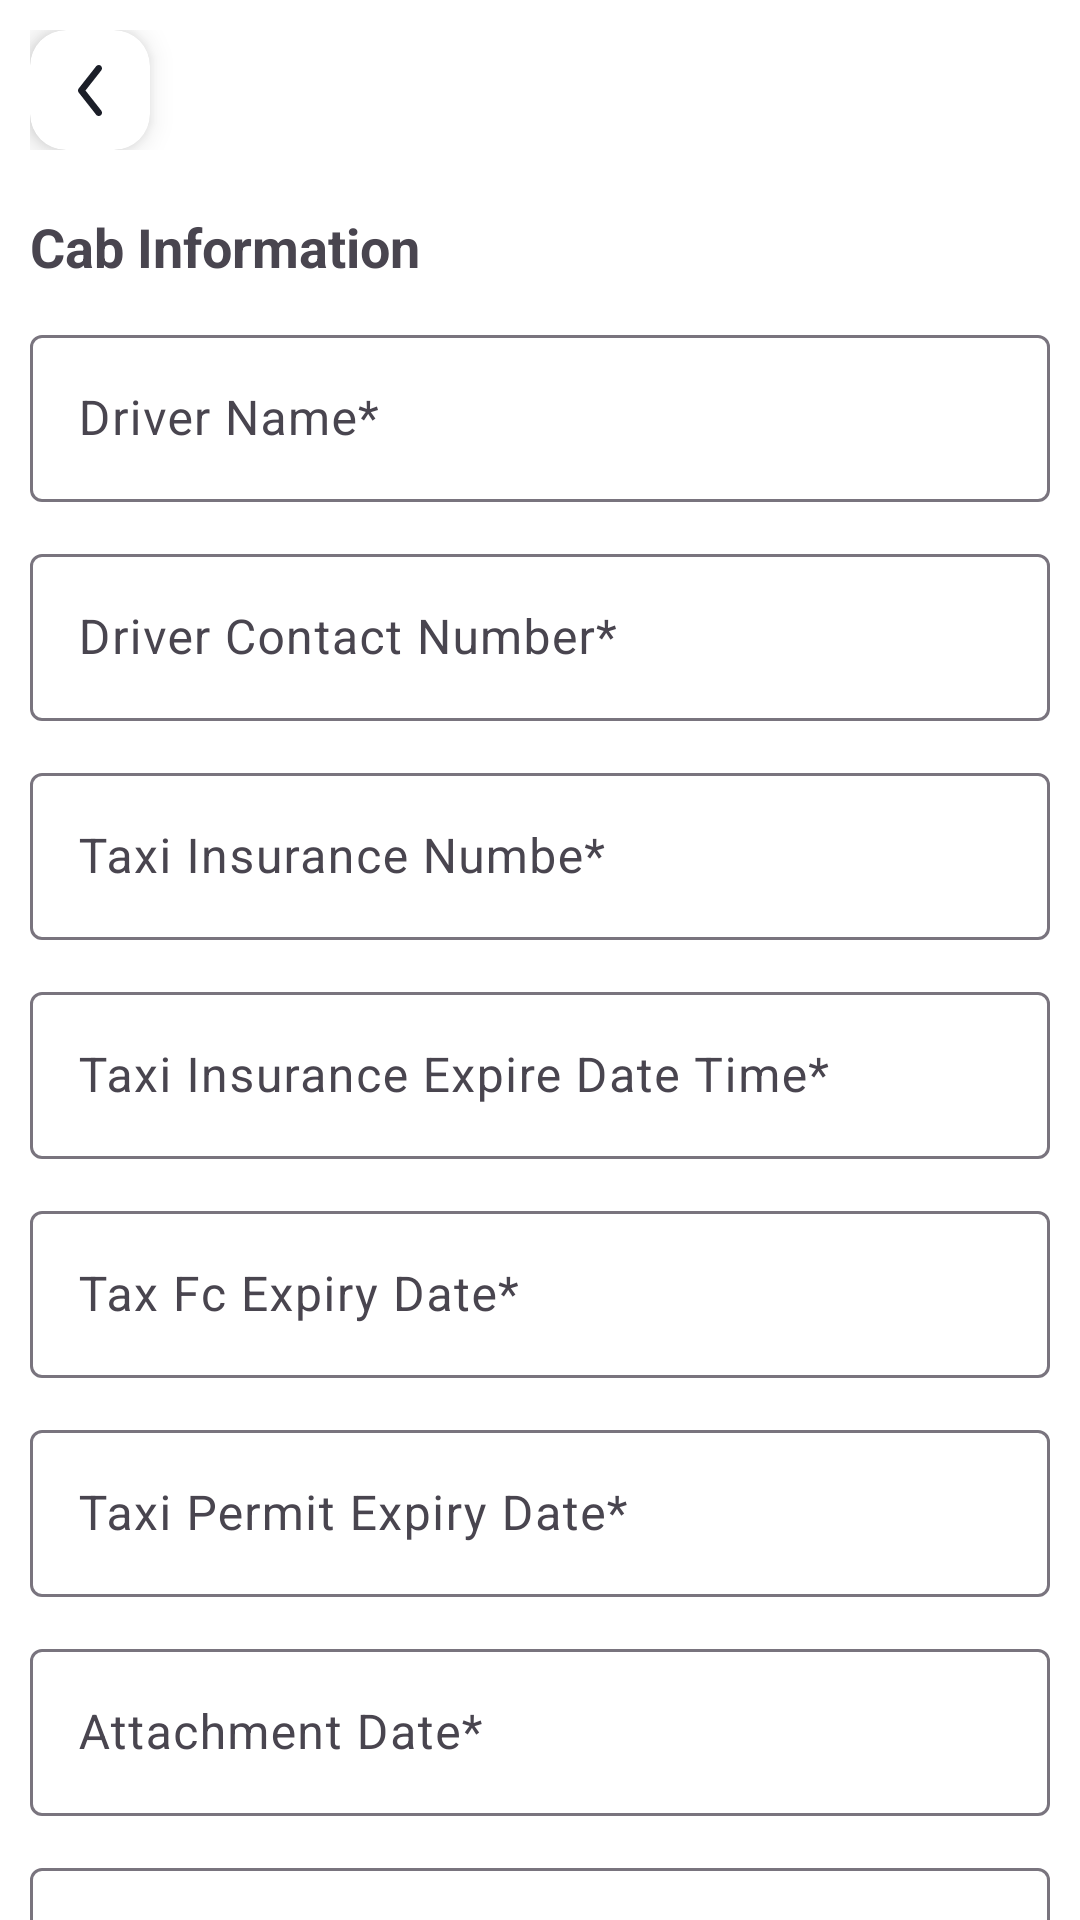

Here is an Android app screen rendered from its layout file. Give the layout XML and the strings, colors and styles it references.
<!-- AndroidManifest.xml: application theme Theme.Blueventor -->
<!-- res/layout/fragment_cab_details.xml -->
<?xml version="1.0" encoding="utf-8"?>
<LinearLayout xmlns:android="http://schemas.android.com/apk/res/android"
    xmlns:tools="http://schemas.android.com/tools"
    android:layout_width="match_parent"
    android:layout_height="match_parent"
    xmlns:app="http://schemas.android.com/apk/res-auto"
    android:orientation="vertical"

    android:background="@color/white"
    tools:context=".menu.cablist.CabDetailsFragment">
    <LinearLayout
        android:id="@+id/headerLayout"
        android:layout_width="match_parent"
        android:layout_height="wrap_content"
        android:orientation="horizontal"
        android:layout_marginLeft="10dp"
        android:layout_marginTop="10dp"
        android:layout_marginRight="10dp"
        android:gravity="center_vertical"
        >
        <LinearLayout
            android:layout_width="match_parent"
            android:layout_height="wrap_content"

            android:gravity="center_vertical"
            android:orientation="horizontal"
            >

            
            <androidx.cardview.widget.CardView
                android:layout_width="40dp"
                android:layout_height="40dp"
                android:layout_marginEnd="8dp"
                app:cardCornerRadius="12dp"
                app:cardElevation="6dp"
                app:cardBackgroundColor="@android:color/white">

                <ImageView
                    android:id="@+id/ivBack"
                    android:layout_width="match_parent"
                    android:layout_height="match_parent"
                    android:padding="8dp"
                    android:scaleType="centerInside"
                    android:contentDescription="Back"
                    android:src="@drawable/ic_arrow_back" />
            </androidx.cardview.widget.CardView>


            
            <androidx.cardview.widget.CardView
                android:layout_width="0dp"
                android:layout_height="40dp"
                android:layout_weight="1"
                android:visibility="gone"
                app:cardElevation="4dp">

                <LinearLayout
                    android:layout_width="match_parent"
                    android:layout_height="match_parent"
                    android:gravity="center_vertical"
                    android:orientation="horizontal"

                    android:paddingHorizontal="8dp">

                    <EditText
                        android:id="@+id/etSearch"
                        android:layout_width="0dp"
                        android:layout_height="wrap_content"
                        android:layout_weight="1"
                        android:background="@android:color/transparent"
                        android:hint="Search"
                        android:imeOptions="actionSearch"
                        android:singleLine="true"
                        android:textColor="@android:color/black"
                        android:textSize="14sp" />

                    <ImageView
                        android:id="@+id/ivSearch"
                        android:layout_width="24dp"
                        android:layout_height="24dp"
                        android:contentDescription="Search"
                        android:src="@drawable/ic_search" />
                </LinearLayout>
            </androidx.cardview.widget.CardView>

        </LinearLayout>
        

    </LinearLayout>

    <ScrollView
        android:layout_width="match_parent"
        android:layout_height="match_parent"
        android:scrollbars="none"
        android:layout_marginLeft="10dp"
        android:layout_marginTop="20dp"
        android:layout_marginRight="10dp"

        >

        <androidx.constraintlayout.widget.ConstraintLayout
            android:layout_width="match_parent"
            android:layout_height="wrap_content">

            
            <TextView
                android:id="@+id/tvTitle"
                android:layout_width="0dp"
                android:layout_height="wrap_content"
                android:text="Cab Information"
                android:textStyle="bold"
                android:textSize="18sp"
                app:layout_constraintTop_toTopOf="parent"
                app:layout_constraintStart_toStartOf="parent"
                app:layout_constraintEnd_toEndOf="parent" />

            
            <com.google.android.material.textfield.TextInputLayout
                android:id="@+id/tilFirstName"
                android:layout_width="0dp"
                android:layout_height="wrap_content"
                android:hint="Driver Name*"
                android:layout_marginTop="12dp"
                app:layout_constraintTop_toBottomOf="@id/tvTitle"
                app:layout_constraintStart_toStartOf="parent"
                app:layout_constraintEnd_toEndOf="parent">

                <com.google.android.material.textfield.TextInputEditText
                    android:id="@+id/etDriverName"
                    android:layout_width="match_parent"
                    android:layout_height="wrap_content"/>
            </com.google.android.material.textfield.TextInputLayout>

            
            <com.google.android.material.textfield.TextInputLayout
                android:id="@+id/tilLastName"
                android:layout_width="0dp"
                android:layout_height="wrap_content"
                android:hint="Driver Contact Number*"
                android:layout_marginTop="12dp"
                app:layout_constraintTop_toBottomOf="@id/tilFirstName"
                app:layout_constraintStart_toStartOf="parent"
                app:layout_constraintEnd_toEndOf="parent">

                <com.google.android.material.textfield.TextInputEditText
                    android:id="@+id/etDriverNumber"
                    android:layout_width="match_parent"
                    android:layout_height="wrap_content"/>
            </com.google.android.material.textfield.TextInputLayout>

            
            <com.google.android.material.textfield.TextInputLayout
                android:id="@+id/tilEmail"
                android:layout_width="0dp"
                android:layout_height="wrap_content"
                android:hint="Taxi Insurance Numbe*"
                android:layout_marginTop="12dp"
                app:layout_constraintTop_toBottomOf="@id/tilLastName"
                app:layout_constraintStart_toStartOf="parent"
                app:layout_constraintEnd_toEndOf="parent">

                <com.google.android.material.textfield.TextInputEditText
                    android:id="@+id/et_insurance_numbe"
                    android:layout_width="match_parent"
                    android:layout_height="wrap_content"
                    android:inputType="textEmailAddress"/>
            </com.google.android.material.textfield.TextInputLayout>

            
            <com.google.android.material.textfield.TextInputLayout
                android:id="@+id/tilPhone"
                android:layout_width="0dp"
                android:layout_height="wrap_content"
                android:hint="Taxi Insurance Expire Date Time*"
                android:layout_marginTop="12dp"
                app:layout_constraintTop_toBottomOf="@id/tilEmail"
                app:layout_constraintStart_toStartOf="parent"
                app:layout_constraintEnd_toEndOf="parent">

                <com.google.android.material.textfield.TextInputEditText
                    android:id="@+id/et_insurance_expire_date_time"
                    android:layout_width="match_parent"
                    android:layout_height="wrap_content"
                    android:inputType="phone"/>
            </com.google.android.material.textfield.TextInputLayout>

            





            
            <com.google.android.material.textfield.TextInputLayout
                android:id="@+id/tilDriverLicenseId"
                android:layout_width="0dp"
                android:layout_height="wrap_content"
                android:hint="Tax Fc Expiry Date*"
                android:layout_marginTop="12dp"
                app:layout_constraintTop_toBottomOf="@id/tilPhone"
                app:layout_constraintStart_toStartOf="parent"
                app:layout_constraintEnd_toEndOf="parent">

                <com.google.android.material.textfield.TextInputEditText
                    android:id="@+id/et_taxi_fc_expiry_date"
                    android:layout_width="match_parent"
                    android:layout_height="wrap_content"
                    android:inputType="text"/>
            </com.google.android.material.textfield.TextInputLayout>

            
            <com.google.android.material.textfield.TextInputLayout
                android:id="@+id/tilAddress"
                android:layout_width="0dp"
                android:layout_height="wrap_content"
                android:hint="Taxi Permit Expiry Date*"
                android:layout_marginTop="12dp"
                app:layout_constraintTop_toBottomOf="@id/tilDriverLicenseId"
                app:layout_constraintStart_toStartOf="parent"
                app:layout_constraintEnd_toEndOf="parent">

                <com.google.android.material.textfield.TextInputEditText
                    android:id="@+id/et_taxi_permit_expiry_date"
                    android:layout_width="match_parent"
                    android:layout_height="wrap_content"
                    android:inputType="textPostalAddress"/>
            </com.google.android.material.textfield.TextInputLayout>

            
            <com.google.android.material.textfield.TextInputLayout
                android:id="@+id/tilCityName"
                android:layout_width="0dp"
                android:layout_height="wrap_content"
                android:hint="Attachment Date*"
                android:layout_marginTop="12dp"
                app:layout_constraintTop_toBottomOf="@id/tilAddress"
                app:layout_constraintStart_toStartOf="parent"
                app:layout_constraintEnd_toEndOf="parent">

                <com.google.android.material.textfield.TextInputEditText
                    android:id="@+id/et_mapping_startdate"
                    android:layout_width="match_parent"
                    android:layout_height="wrap_content"
                    android:inputType="textCapWords"/>
            </com.google.android.material.textfield.TextInputLayout>

            
            <com.google.android.material.textfield.TextInputLayout
                android:id="@+id/tilStateName"
                android:layout_width="0dp"
                android:layout_height="wrap_content"
                android:hint="Attachment End Date*"
                android:layout_marginTop="12dp"
                app:layout_constraintTop_toBottomOf="@id/tilCityName"
                app:layout_constraintStart_toStartOf="parent"
                app:layout_constraintEnd_toEndOf="parent">

                <com.google.android.material.textfield.TextInputEditText
                    android:id="@+id/et_mapping_enddate"
                    android:layout_width="match_parent"
                    android:layout_height="wrap_content"
                    android:inputType="textCapWords"/>
            </com.google.android.material.textfield.TextInputLayout>

            

            

        </androidx.constraintlayout.widget.ConstraintLayout>
    </ScrollView>
</LinearLayout>
<!-- resources referenced by this layout -->
<resources>
  <color name="white">#FFFFFFFF</color>
  <!-- drawable ic_arrow_back (drawable) -->
  <vector xmlns:android="http://schemas.android.com/apk/res/android"
      android:width="8dp"
      android:height="17dp"
      android:viewportWidth="8"
      android:viewportHeight="17">
    <path
        android:pathData="M7.591,0.243C8.061,0.625 8.137,1.323 7.761,1.801L2.488,8.5L7.761,15.199C8.137,15.677 8.061,16.374 7.591,16.757C7.12,17.139 6.434,17.062 6.057,16.584L0.239,9.193C-0.08,8.788 -0.08,8.212 0.239,7.807L6.057,0.416C6.434,-0.062 7.12,-0.14 7.591,0.243Z"
        android:fillColor="#1B1E28"
        android:fillType="evenOdd"/>
  </vector>
  <!-- drawable ic_search (drawable) -->
  <vector xmlns:android="http://schemas.android.com/apk/res/android"
      android:width="17dp"
      android:height="17dp"
      android:viewportWidth="17"
      android:viewportHeight="17">
    <path
        android:pathData="M12.418,10.359C13.082,9.315 13.472,8.075 13.472,6.742C13.472,3.019 10.457,0 6.738,0C3.015,0 0,3.019 0,6.742C0,10.466 3.015,13.485 6.734,13.485C8.084,13.485 9.341,13.087 10.395,12.405L10.7,12.192L15.508,17L17,15.481L12.197,10.674L12.418,10.359ZM10.51,2.975C11.515,3.98 12.068,5.317 12.068,6.738C12.068,8.159 11.515,9.496 10.51,10.501C9.505,11.506 8.168,12.059 6.747,12.059C5.326,12.059 3.989,11.506 2.984,10.501C1.979,9.496 1.426,8.159 1.426,6.738C1.426,5.317 1.979,3.98 2.984,2.975C3.989,1.97 5.326,1.417 6.747,1.417C8.168,1.417 9.505,1.97 10.51,2.975Z"
        android:fillColor="#A9A9A9"/>
  </vector>
  <style name="Theme.Blueventor" parent="Base.Theme.Blueventor">
          <item name="android:forceDarkAllowed" tools:ignore="NewApi">false</item>
  
      </style>
  <style name="Base.Theme.Blueventor" parent="Theme.Material3.DayNight.NoActionBar">
          
          
          <item name="android:forceDarkAllowed" tools:ignore="NewApi">false</item>
  
      </style>
</resources>
